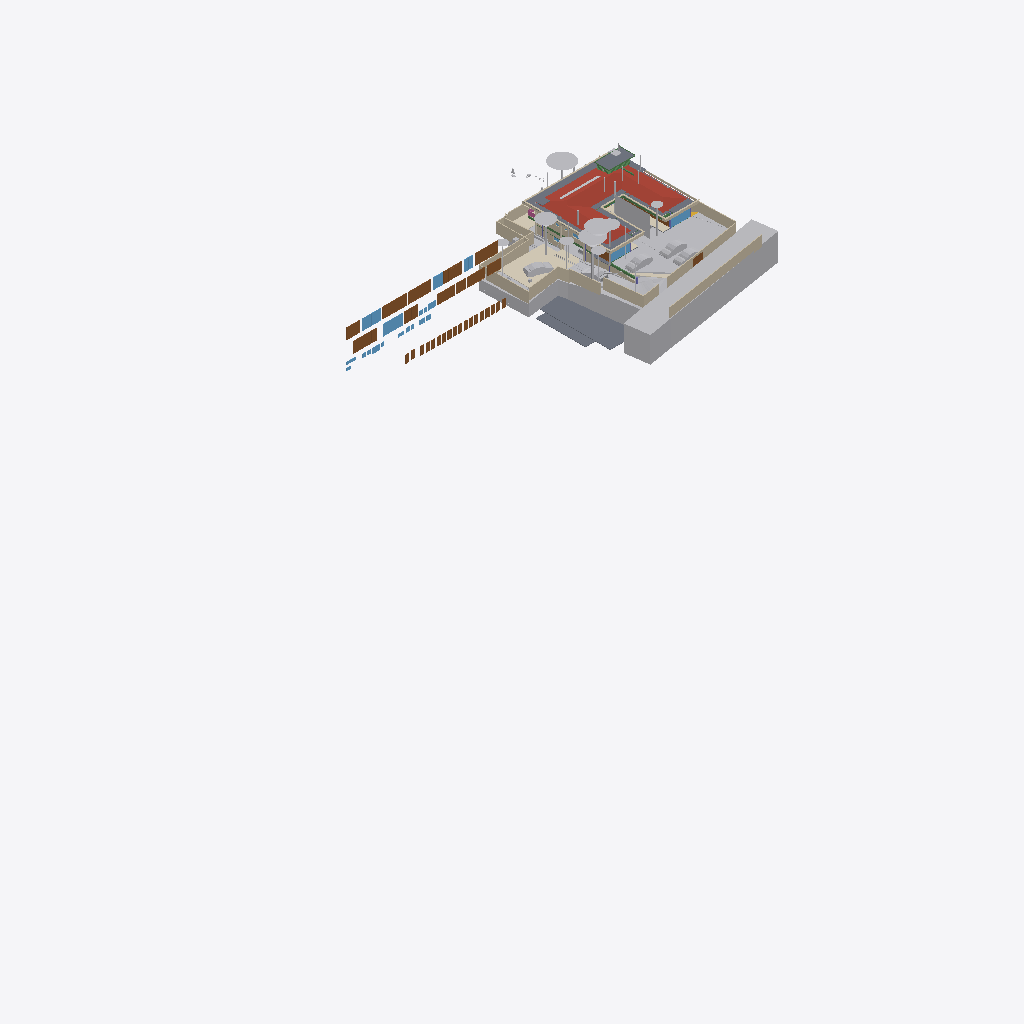
Isometric view of an IFC building model (IFC-SPF (STEP), schema IFC4X3, length unit metre), seen from the south-west, elements coloured by IFC class (only those large enough to see are counted): 38 walls (beige), 32 doors (brown), 29 other elements (light grey), 16 slabs (grey), 10 windows (light blue), 6 coverings (cream), 5 beams (green), 1 roof (red-brown), 1 railing (pink).
Extent 95.6 m × 52.8 m × 134.9 m (x, y, z). Storeys (14): FF at 0.00 m; GF Finished Floor Level at 0.00 m; SF at 0.00 m; FFLintel at 0.00 m; Ground Level at 0.00 m; Electrical at 0.00 m; Plumbing at 0.00 m; GF Floor Level at 0.00 m; schedule at 0.00 m; Road Level at 0.00 m; Terrace at 0.00 m; Areacalc at 0.00 m; GFLintel at 0.00 m; Ceiling at 0.00 m. Elements (1916): 408 IfcPipeSegment, 248 IfcBeam, 208 IfcCovering, 182 IfcWall, 107 IfcSlab, 96 IfcSwitchingDevice, 68 IfcLightFixture, 63 IfcSanitaryTerminal, 61 IfcDoor, 57 IfcColumn, 51 IfcEarthworksCut, 41 IfcOutlet.

HEADER;
FILE_DESCRIPTION(('ViewDefinition [CoordinationView]'),'2;1');
FILE_NAME('Manilal.ifc','2026-10-30T18:55:20+05:30',(''),(''),'IfcOpenShell 0.9.0.post1','Bonsai 0.9.0-post1','');
FILE_SCHEMA(('IFC4X3'));
ENDSEC;
DATA;
#24581=IFCPROJECT('2TuuvCHJz54PsFPcraEbH$',$,'My Project',$,$,$,$,(#53,#354),#24580);
#35019=IFCSITE('0lpfVeOW52QfroqLYyHNY2',$,'My Site',$,$,#28,$,$,$,(8,51,2,500000),(76,44,20,0),$,$,$);
#35435=IFCBUILDING('0MzaWOaS178x5FMqOflU3C',$,'My Building',$,$,#33,$,$,$,$,$,$);
#30840=IFCBUILDINGSTOREY('09kFoqoxrCvB1_fcEsMZsQ',$,'FF',$,$,#157971,$,$,$,$);
#33791=IFCBUILDINGSTOREY('0zoFHJ9PnFW80M$mIVDQW3',$,'GF Finished Floor Level',$,$,#159791,$,$,$,$);
#35436=IFCBUILDINGSTOREY('0MckaoTknA3edZMUNhTyAK',$,'SF',$,$,#161321,$,$,$,$);
#35437=IFCBUILDINGSTOREY('0DtUgpQ1b6nBmkLmvc_ehu',$,'FFLintel',$,$,#159516,$,$,$,$);
#35438=IFCBUILDINGSTOREY('2nxT8wHGnDX9t8LjuK$yoz',$,'Ground Level',$,$,#160331,$,$,$,$);
#35439=IFCBUILDINGSTOREY('2JRfeNnUP7R92jcKtKmwj5',$,'Electrical',$,$,#5283,$,$,$,$);
#35440=IFCBUILDINGSTOREY('0fi$VcvNr0Zu6wnPuK6jDB',$,'Plumbing',$,$,#12883,$,$,$,$);
#35441=IFCBUILDINGSTOREY('0qJiDzySr4lhgisX7t8beM',$,'GF Floor Level',$,$,#160206,$,$,$,$);
#35442=IFCBUILDINGSTOREY('33UZQ2TSvAg8IY4x5QCp2i',$,'schedule',$,$,#161311,$,$,$,$);
#35448=IFCBUILDINGSTOREY('3LpnsPikv4mRTBpfC3WQtx',$,'Road Level',$,$,#35447,$,$,$,$);
#35454=IFCBUILDINGSTOREY('2oUibsQsXAPxeAaTU5dGGW',$,'Terrace',$,$,#161561,$,$,$,$);
#35455=IFCBUILDINGSTOREY('3JrIAq4xL0avIQ8pEnV5X6',$,'Areacalc',$,$,#28105,$,$,$,$);
#135844=IFCBUILDINGSTOREY('3zcetogIDA6wyARG1Gifp_',$,'GFLintel',$,$,#135860,$,$,$,$);
#296101=IFCBUILDINGSTOREY('1rNbDcjSDCueV_R9AW4_oh',$,'Ceiling',$,$,#314795,$,$,$,$);
#29425=IFCGEOGRAPHICELEMENT('20M0x6_hv1D8u5ftoKpVy3',$,'Road',$,$,#158451,#29424,$,.TERRAIN.);
#19648=IFCROOF('188ChkeVP4PP3HZ1_FwQ2Y',$,'Roof',$,$,#190396,#19647,$,.HIP_ROOF.);
#33545=IFCGEOGRAPHICELEMENT('3hzKcHmG15MBT$Lf89GHXN',$,'PureSite',$,$,#159986,#33544,$,.TERRAIN.);
#19241=IFCEARTHWORKSFILL('1Znkwxu0n0meOY5Z$J5ocC',$,'New',$,$,#161456,#19240,$,.SLOPEFILL.);
#28131=IFCSLAB('39q3J0Avn2axyYxQecralg',$,'FF',$,$,#28123,#28130,$,$);
#13800=IFCCOVERING('03Ox3hl4j9nvRXKoGSaXGU',$,'Covering',$,$,#160301,#13799,$,$);
#68931=IFCWALL('1WNacC15X0Xf0V_b60Qnrw',$,'Wall',$,$,#68916,#68930,$,$);
#164397=IFCSHADINGDEVICE('1wTWdX2DX7wQYZWkeDj09D',$,'Plane',$,'TREECURTAIN',#164408,#164398,$,.USERDEFINED.);
#49673=IFCSLAB('07r2B4jwr7$9NI9prgbzaX',$,'GF',$,$,#49665,#49672,$,$);
#16209=IFCSLAB('2Ni7UfUwb4of1NRt7pcP4e',$,'Slab',$,$,#192567,#16208,$,$);
#31043=IFCEARTHWORKSFILL('3O_GobqT1E4v3eEFWom1zq',$,'Cube',$,$,#161481,#31042,$,.SLOPEFILL.);
#7198=IFCWALL('27WVA19Qv4efvQm6cWiqsn',$,'Wall',$,$,#160281,#7197,$,$);
#231130=IFCWALL('1BiEQnrBTE_91DrYUy1DMc',$,'Wall',$,$,#252333,#231150,$,$);
#14006=IFCEARTHWORKSCUT('3NfQzW2p90kemh8IGcUxhf',$,'roader',$,$,#13849,#14005,$,.PAVEMENTMILLING.);
#52375=IFCGEOGRAPHICELEMENT('3uYxZnds99jOH$HzfZr4nt',$,'Plaav','43dia, 135c',$,#52304,#52374,$,.VEGETATION.);
#6852=IFCWALL('10l$0x7lzBbBMMGF1qxI0s',$,'Wall',$,$,#160221,#6851,$,$);
#6947=IFCWALL('2oOsi6buvCeB4sZT1ijFA2',$,'Wall',$,$,#160236,#6946,$,$);
#52147=IFCGEOGRAPHICELEMENT('00i077OX9F1QAiqaHlhRfb',$,'Plaav','32dia, 101c',$,#52076,#52146,$,.VEGETATION.);
#7070=IFCWALL('1HPS5ge59FQA3Ucv4$dmpm',$,'Wall',$,$,#160211,#7069,$,$);
#52223=IFCGEOGRAPHICELEMENT('2hWh3TuZPCwB0qwf7zQl8W',$,'Plaav','48dia, 150c',$,#52152,#52222,$,.VEGETATION.);
#27274=IFCSLAB('3CWvIDU8b5ovMmi84oWpbg',$,'Covering.004',$,$,#250767,#27273,$,.FLOOR.);
#7055=IFCWALL('2Y2Bm57Cb8Exxz7st0aRUc',$,'Wall',$,$,#252254,#7054,$,$);
#126725=IFCVEHICLE('2w1OP_Z7HDsQq$WqRH72Eo',$,'Vehicle',$,$,#160016,#126738,$,$);
#45196=IFCDOOR('0Cx741JWP34B0IOSsj8AwF',$,'Door',$,$,#45173,#45195,'03',$,$,$,$,$);
#215122=IFCWALL('2oPdZvmaL5XRUtjP_nSrGG',$,'Wall',$,$,#252351,#215142,$,$);
#33349=IFCVEHICLE('2$JJjIzDr6fuhTHFNPOXyx',$,'Vehicle',$,$,#159976,#33348,$,$);
#42909=IFCDOOR('0ZbVB8BYT7bh7R3lS5K4Y7',$,'Door',$,$,#42886,#42908,'10',$,$,$,$,$);
#53037=IFCGEOGRAPHICELEMENT('1t8_yIv7T9Iwdci473Ya_N',$,'Plaav','100dia, 32c',$,#52934,#53036,$,.VEGETATION.);
#32708=IFCVEHICLE('1yICD2o296ROLrpKuhe72z',$,'Vehicle',$,$,#160001,#32707,$,$);
#42843=IFCDOOR('315c6MZvz2Vu3GScXjqG9Z',$,'Door',$,$,#42820,#42842,'8_9',$,$,$,$,$);
#45100=IFCDOOR('3tvBACzP54zAu4dBSuBlEW',$,'Door',$,$,#45077,#45099,'04',$,$,$,$,$);
#6967=IFCWALL('2QiW7TnGvAygi5PkoeW31n',$,'Wall',$,$,#160241,#6966,$,$);
#231058=IFCWALL('08HWfAzen1YAxw6BCwS5o$',$,'Wall',$,$,#252309,#231078,$,$);
#7158=IFCWALL('2UlyJbGOL47vem9W3W5T7b',$,'Wall',$,$,#215121,#7157,$,$);
#43078=IFCWINDOW('2DeDtvcD95n9obXC_GiA8e',$,'Window',$,$,#43048,#43077,'11',$,$,$,$,$);
#26087=IFCDOOR('14nYxT67979h0x8IodW7tf',$,'Door',$,$,#26064,#26086,'06',$,$,$,$,$);
#82845=IFCWINDOW('2gioTK5hP9oPss3G6Q03Gx',$,'Window',$,$,#82815,#82844,'02',$,$,$,$,$);
#33377=IFCVEHICLE('375bP1QIr5xwaw0xewwnFn',$,'Vehicle',$,$,#159981,#33376,$,$);
#28118=IFCSLAB('2FJ3LPJyP5i9m96Y9aA2s2',$,'Verandah',$,$,#28110,#28117,$,$);
#6886=IFCWALL('10RvTK_K97Xg3Zon6pJwxP',$,'Wall',$,$,#160226,#6885,$,$);
#31333=IFCDOOR('1SLbyPnp1A9vNmoEJ7CsnC',$,'Door',$,$,#31310,#109140,'16',$,$,$,$,$);
#31366=IFCDOOR('27z1x9RsX6LgRJPHzITZpv',$,'Door',$,$,#31343,#109185,'18',$,$,$,$,$);
#220802=IFCCOVERING('0_sfUdWJL30geCimsSdPtS',$,'Covering',$,$,#293990,#220801,$,$);
#7021=IFCWALL('3MfSYaOiTA4AjSKpPvRhyi',$,'Wall',$,$,#252394,#7020,$,$);
#109311=IFCVEHICLE('22hYSdUYjCqevIDD6sVVH1',$,'Vehicle',$,$,#160006,#109324,$,$);
#89375=IFCDOOR('0ismyRsjL7AvOieOoKLFLm',$,'Door',$,$,#89352,#89374,'01',$,$,$,$,$);
#43127=IFCDOOR('0LFTQmup1188idDF4qs$QS',$,'Door',$,$,#43104,#43126,'12',$,$,$,$,$);
#13787=IFCCOVERING('07ka7WgDv0nO2Dwi6RpJJI',$,'Covering',$,$,#160296,#13786,$,$);
#7178=IFCWALL('3DOK2PUDn3QwM2HLeZR6QD',$,'Wall',$,$,#160276,#7177,$,$);
#16196=IFCSLAB('2HYCoI0uf8CwWU71Eeg8K8',$,'Slab',$,$,#192562,#16195,$,$);
#24570=IFCWINDOW('3e$JQaRRzFH9WozykfD$tZ',$,'Window',$,$,#158401,#24569,'11',$,$,$,$,$);
#2503=IFCDOOR('37mQgnczv1g9Ewv5DQsnil',$,'Door',$,$,#2351,#127943,'25',$,$,$,$,$);
#7259=IFCWALL('2qQNxnpy98iB6JMyhLi2FK',$,'Wall',$,$,#160291,#7258,$,$);
#20459=IFCEARTHWORKSCUT('0lv4XU7zX8PPDYPdO7aOdg',$,'Cut',$,$,#20447,#20458,$,.BASE_EXCAVATION.);
#185558=IFCSLAB('0Ax400VCz4MP5uA9g8IQWX',$,'Slab',$,$,#192597,#185579,$,$);
#29351=IFCWINDOW('2LZJ1AvFfBbghYgOnSiaBb',$,'Window',$,$,#158446,#29350,'02',$,$,$,$,$);
#192483=IFCSLAB('1pqx$XoYj5J85oZRk71jGC',$,'Slab',$,$,#192622,#192504,$,$);
#24823=IFCWALL('1L3aCByCT2RR$DiJTF12wq',$,'Wall',$,$,#161081,#24822,$,$);
#52585=IFCGEOGRAPHICELEMENT('0hsZNGz3r5Tu3GwqCRHqIa',$,'Theng','25dia, 80c',$,#52514,#52584,$,.VEGETATION.);
#192668=IFCWALL('3_dRR86Hz5PO2Jzeen8HGs',$,'Wall',$,$,#213510,#192667,$,$);
#45148=IFCWINDOW('1dDo4P8$H5zBiQyvjwcA1W',$,'Window',$,$,#45125,#45147,'05',1.5,1.70000004768372,$,$,$);
#51459=IFCGEOGRAPHICELEMENT('1u9Vu38RXEhh_UPeYqTaju',$,'Theng','22dia, 70c',$,#51388,#51458,$,.VEGETATION.);
#52299=IFCGEOGRAPHICELEMENT('3MDxNaPHbBCuseLaSOAnvG',$,'Theng','27dia, 85c',$,#52228,#52298,$,.VEGETATION.);
#52795=IFCGEOGRAPHICELEMENT('2HKwYd2hP5kwYPwsxsi9gZ',$,'Theng','22dia, 70c',$,#52724,#52794,$,.VEGETATION.);
#6804=IFCCOVERING('0wVm3FyC1DcRA3R7QYk_cw',$,'Covering',$,$,#231327,#6803,$,$);
#214048=IFCWALL('04ZVeXamP9OhrnvSSbXuhP',$,'Wall',$,$,#278860,#214068,$,$);
#42753=IFCWINDOW('2Oi5mWoHbF_gnh_9AC2HBl',$,'Window',$,$,#42730,#42752,'07',1.5,1.70000004768372,$,$,$);
#2980=IFCWALL('2oouJeu9XF0PkUjeEvxQOm',$,'Wall',$,$,#250450,#2979,$,$);
#50980=IFCDOOR('2t8H1$Qmn75hjpQEbZl$51',$,'Door',$,$,#50957,#109215,'17',$,$,$,$,$);
#182426=IFCSLAB('0LwABUaIbEfhOOPqH6T6$p',$,'Slab',$,$,#192577,#182447,$,$);
#212924=IFCWALL('2uZBo4vG1CGOrJNOLE9SNH',$,'Wall',$,$,#213004,#212944,$,$);
#51535=IFCGEOGRAPHICELEMENT('1VW7zlP9bBSxb2PxGzOpUg',$,'Theng','21ida, 65c',$,#51464,#51534,$,.VEGETATION.);
#278756=IFCWALL('2IRYSTWlD3Dxx3CcElWtER',$,'Wall',$,$,#278818,#278776,$,$);
#17638=IFCWALL('2U66_ERPrD$A$2PTOc1bPA',$,'Wall',$,$,#160046,#17637,$,$);
#213628=IFCWALL('2Q_hgvGCD6mBNcascWCZVk',$,'Wall',$,$,#278998,#213648,$,$);
#182468=IFCSLAB('0GXk0i1Fn2nfGWDnmSY8rC',$,'Slab',$,$,#192582,#182489,$,$);
#17296=IFCBEAM('3ivKxKi6zF2B8hlZ3AXyV8',$,'Beam',$,$,#192557,#17295,$,$);
#6599=IFCGEOGRAPHICELEMENT('1mqx3WFMb0_xZzgY5_pKpf',$,'Site',$,$,#6441,#6598,$,.TERRAIN.);
#6787=IFCDOOR('1uL9EDzeL19wcifriN_Oc$',$,'Door',$,$,#6764,#6786,$,1.79999995231628,3.0,$,$,$);
#19113=IFCWALL('1crKF7OzfEueqHOG3fDoho',$,'Wall',$,$,#160356,#19112,$,$);
#213150=IFCWALL('00D1l4j8j1v80j7SIPx56M',$,'Wall',$,$,#213225,#213171,$,$);
#136862=IFCBEAM('3GbMx_RdD5iPEcxuIXRpJq',$,'Beam',$,$,#159111,#136886,$,$);
#213271=IFCWALL('0tFHzF4Fj12esKqK6dMxEY',$,'Wall',$,$,#213333,#213291,$,$);
#230959=IFCWALL('3DGH9CMc990xXLWvd$XY5q',$,'Wall',$,$,#231030,#230979,$,$);
#182337=IFCSLAB('0NiVUsuIv6zfRy9zmyAU7W',$,'Slab',$,$,#192572,#182358,$,$);
#187325=IFCSLAB('3GIL$U09LEzgBL1rebM0gV',$,'Slab',$,$,#192607,#187346,$,$);
#213589=IFCWALL('258vWnjwD90x4GcuFdagfa',$,'Wall',$,$,#278993,#213609,$,$);
#213390=IFCWALL('1dvjqYAajBIvCqIPz0DOda',$,'Wall',$,$,#278836,#213410,$,$);
#250784=IFCSLAB('29FIcJex9CCB6efTDcGW$U',$,'Covering.004',$,$,#250823,#250803,$,.FLOOR.);
#3240=IFCWALL('2FDZc$1Z57bgSDQnhsHhc1',$,'Wall',$,$,#158146,#3239,$,$);
#196254=IFCSLAB('1vuxNwFh5BXAyMEQa4yhcN',$,'Slab',$,$,#196346,#196253,$,$);
#55295=IFCAIRTERMINALBOX('0DCFUThjX2XQ_1bX$oFkVb',$,'AirTerminalBox',$,$,#161511,#55294,$,$);
#24262=IFCDOOR('1uJlX1khv2VPLMtET6vexc',$,'Door',$,$,#158396,#24261,'01',$,$,$,$,$);
#29453=IFCDOOR('2t$p1hgeX2Y9d6XgGeH1wU',$,'Door',$,$,#294005,#29452,'10',$,$,$,$,$);
#187293=IFCSLAB('2pZ8NPAqX3PBF8eM5lsrXo',$,'Slab',$,$,#192602,#187314,$,$);
#214249=IFCWALL('2IyOP7VVH53Rmf6JeVikVK',$,'Wall',$,$,#279013,#214269,$,$);
#135928=IFCWALL('0Yri0tAGTCRulta3Oq9K2y',$,'Wall',$,$,#219326,#135949,$,$);
#43400=IFCWINDOW('2FUxJIMIP8WeEaHO75uZ5y',$,'Window',$,$,#43363,#43399,'15',1.5,1.70000004768372,$,$,$);
#5895=IFCWINDOW('39fUEjXW5ElwQPPWsWi6zd',$,'Window',$,$,#5722,#5894,'23',1.5,1.70000004768372,$,$,$);
#134931=IFCSLAB('3kleOS9XbBv8E8cAC2MUMZ',$,'Slab',$,$,#188795,#134950,$,$);
#133238=IFCDOOR('1R2YOTEt1ErRXQ3nHDHacO',$,'Door',$,$,#176590,#133252,'42',$,$,$,$,$);
#132918=IFCDOOR('1LqqMA0oX29uowiXlmnO2i',$,'Door',$,$,#176595,#134307,'35',$,$,$,$,$);
#6825=IFCWALL('0dMaumaK11Re$pxoZyVSQ9',$,'Wall',$,$,#160216,#6824,$,$);
#20336=IFCEARTHWORKSCUT('1Tsuz9sRb3YODMAWko00m1',$,'Cut',$,$,#20323,#20335,$,.BASE_EXCAVATION.);
#20534=IFCEARTHWORKSCUT('1orBtrQ6r9QBXstUuMTyak',$,'Cut',$,$,#20521,#20533,$,.BASE_EXCAVATION.);
#138615=IFCWALL('2AMPviJX162hTP$0b0WvRK',$,'Wall',$,$,#160051,#138635,$,$);
#214154=IFCWALL('1zGNOXNsz0Jxq$TfNtLBOT',$,'Wall',$,$,#279008,#214174,$,$);
#251142=IFCWALL('3T8PFhvIr8Gvq0S5avumkz',$,'Wall',$,$,#252145,#251162,$,$);
#52509=IFCGEOGRAPHICELEMENT('1TdNfY2DD3jxBXQWXRN6pI',$,'Plaav','35dia, 110c',$,#52380,#52508,$,.VEGETATION.);
#133112=IFCDOOR('1fqwNmz6H1sPRmE9F7qLBk',$,'Door',$,$,#176650,#134593,'46',$,$,$,$,$);
#132726=IFCDOOR('1us7rm4pb9Fu4umLO1sE0f',$,'Door',$,$,#176620,#132783,'31',$,$,$,$,$);
#133146=IFCDOOR('3NC15JHxTDQRDkskJsanWz',$,'Door',$,$,#176585,#133160,'44',$,$,$,$,$);
#132826=IFCDOOR('0Pkz3uVWL9AvkF1EQ8WH0I',$,'Door',$,$,#176625,#133456,'32',$,$,$,$,$);
#132855=IFCDOOR('391ojTYOnAfAzAchrT6X8W',$,'Door',$,$,#176630,#134247,'33',$,$,$,$,$);
#132889=IFCDOOR('3SrqJjRv5E8hDJloCIDYmy',$,'Door',$,$,#176570,#134277,'34',$,$,$,$,$);
#132986=IFCDOOR('0AE5L4Kyj8w96yjrTomn$U',$,'Door',$,$,#176635,#134397,'38',$,$,$,$,$);
#133044=IFCDOOR('3niALc6mn5N9ayPxg8ocvI',$,'Door',$,$,#176605,#134427,'39',$,$,$,$,$);
#133175=IFCDOOR('3VMH9DzwT0c8bToVEg1nnX',$,'Door',$,$,#176610,#134487,'41',$,$,$,$,$);
#133209=IFCDOOR('2NW7fbBvP8hAboXKeoFrAn',$,'Door',$,$,#176615,#134525,'43',$,$,$,$,$);
#133015=IFCDOOR('3YhZcinRf6dhWEQl9kvisK',$,'Door',$,$,#176600,#134337,'36',$,$,$,$,$);
#132952=IFCDOOR('337tbjribA4h7Pw3xZZ$7e',$,'Door',$,$,#176575,#134367,'37',$,$,$,$,$);
#133267=IFCDOOR('0Kz6Nh5dP2v9ugHlm90mSR',$,'Door',$,$,#176640,#134457,'40',$,$,$,$,$);
#133078=IFCDOOR('2J9E6APIb0HBh$FIOM8rza',$,'Door',$,$,#176645,#134563,'45',$,$,$,$,$);
#133301=IFCDOOR('11yphsm3D93wPK0DELNog4',$,'Door',$,$,#176655,#134623,'47',$,$,$,$,$);
#133335=IFCDOOR('1_MD9hki51l8X84_hxx7Mz',$,'Door',$,$,#176580,#134653,'48',$,$,$,$,$);
#383180=IFCCOVERING('1rYmJ9qk5BC90nU9wmTYE4',$,'Covering',$,$,#383235,#383196,$,$);
#213722=IFCWALL('1ZG3NIXl1BFh6JXqTrc5FP',$,'Wall',$,$,#279003,#213742,$,$);
#20390=IFCEARTHWORKSCUT('1$p4eSUvT2WBuIfwXj1KUy',$,'Cut',$,$,#128168,#20389,$,.BASE_EXCAVATION.);
#47409=IFCWINDOW('3ybMN8CHzD0feIMF99oHPU',$,'Window',$,$,#47372,#108839,'19',1.5,1.70000004768372,$,$,$);
#19033=IFCWALL('1SwvN4fJvBKBKhVIqKXn0i',$,'Wall',$,$,#160351,#19032,$,$);
#383252=IFCCOVERING('0nZf5PtCzFHAvfp99LVmft',$,'Covering',$,$,#383571,#383268,$,$);
#18687=IFCRAILING('2w0tP4HwL6TuQJ7VLixJL3',$,'Railing',$,'FRAMELESS_PANEL',#158351,#18686,$,.USERDEFINED.);
#37428=IFCWINDOW('0oGrqBU2TDcBkZ3jd4VcFG',$,'Window',$,$,#37391,#37427,'29',1.5,1.70000004768372,$,$,$);
#16579=IFCBEAM('2KiRdb_sj1xhSO7a1GJ4D5',$,'Beam',$,$,#190386,#16578,$,$);
#56244=IFCBEAM('22$tp28gPD$eEii1Cu_NBP',$,'Beam',$,$,#56218,#56243,$,$);
#113874=IFCBEAM('1qB98yU7z2jQBxoHfrhGHI',$,'Beam',$,$,#188810,#113894,$,$);
#52719=IFCGEOGRAPHICELEMENT('3XubHE4kj7PQ$DpXvJgk9n',$,'Theng','24dia, 75c',$,#52590,#52718,$,.VEGETATION.);
#52929=IFCGEOGRAPHICELEMENT('1R3JL1MZn5Cwn8lzKYc3a_',$,'Plaav','22dia, 70c',$,#52800,#52928,$,.VEGETATION.);
ENDSEC;
